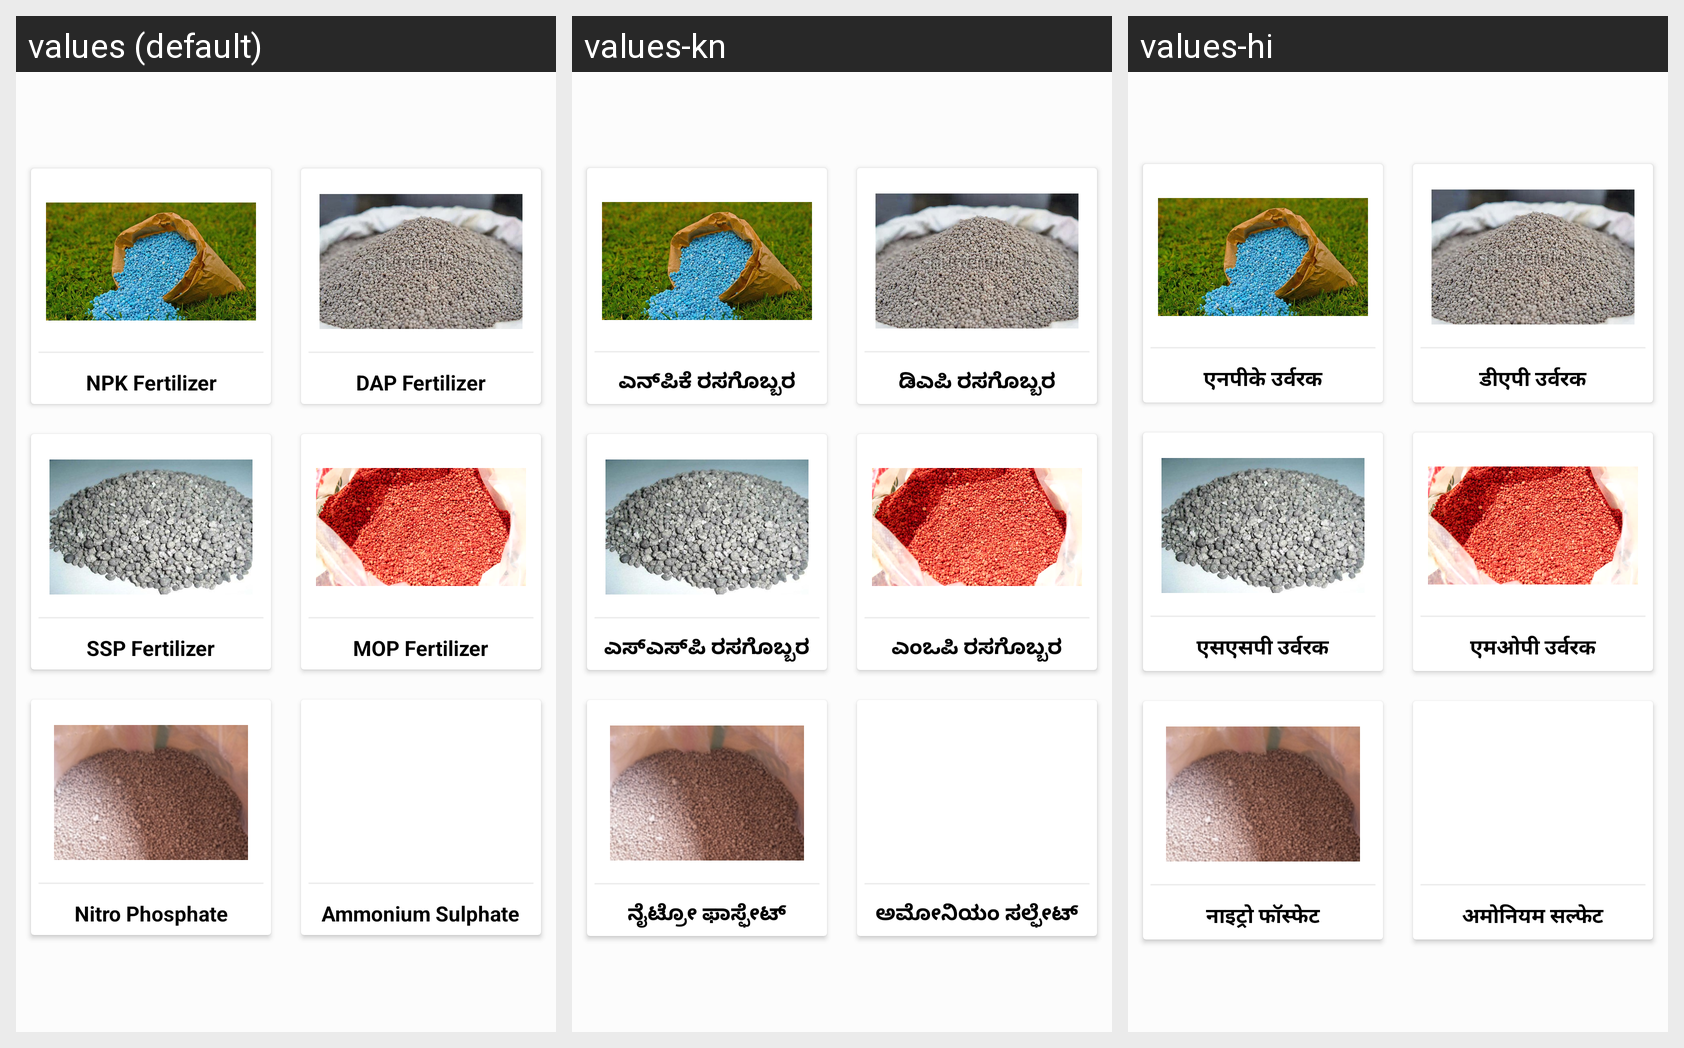

Strings drawn on this Android screen and how each of the app's shown locales translates them:
Android screen res/layout/activity_fertilizer.xml rendered under 3 locales, left to right: values (default), values-kn, values-hi. Device: Nexus 5 (rendered at 1080×1920; each locale shown at half size, 540×960, under a caption strip naming it); theme Theme.LeafDetectionApp.
Strings drawn on this screen, with the default value and each locale's value (text and hints the layout hard-codes, and strings that could not be matched under every locale, appear in the picture but are not listed):

npk_fertilizer
  values: NPK Fertilizer
  values-kn: ಎನ್‌ಪಿಕೆ ರಸಗೊಬ್ಬರ
  values-hi: एनपीके उर्वरक

dap_fertilizer
  values: DAP Fertilizer
  values-kn: ಡಿಎಪಿ ರಸಗೊಬ್ಬರ
  values-hi: डीएपी उर्वरक

ssp_fertilizer
  values: SSP Fertilizer
  values-kn: ಎಸ್‌ಎಸ್‌ಪಿ ರಸಗೊಬ್ಬರ
  values-hi: एसएसपी उर्वरक

mop_fertilizer
  values: MOP Fertilizer
  values-kn: ಎಂಒಪಿ ರಸಗೊಬ್ಬರ
  values-hi: एमओपी उर्वरक

nitro_phosphate_fertilizer
  values: Nitro Phosphate
  values-kn: ನೈಟ್ರೋ ಫಾಸ್ಫೇಟ್
  values-hi: नाइट्रो फॉस्फेट

ammonium_sulphate_fertilizer
  values: Ammonium Sulphate
  values-kn: ಅಮೋನಿಯಂ ಸಲ್ಫೇಟ್
  values-hi: अमोनियम सल्फेट
